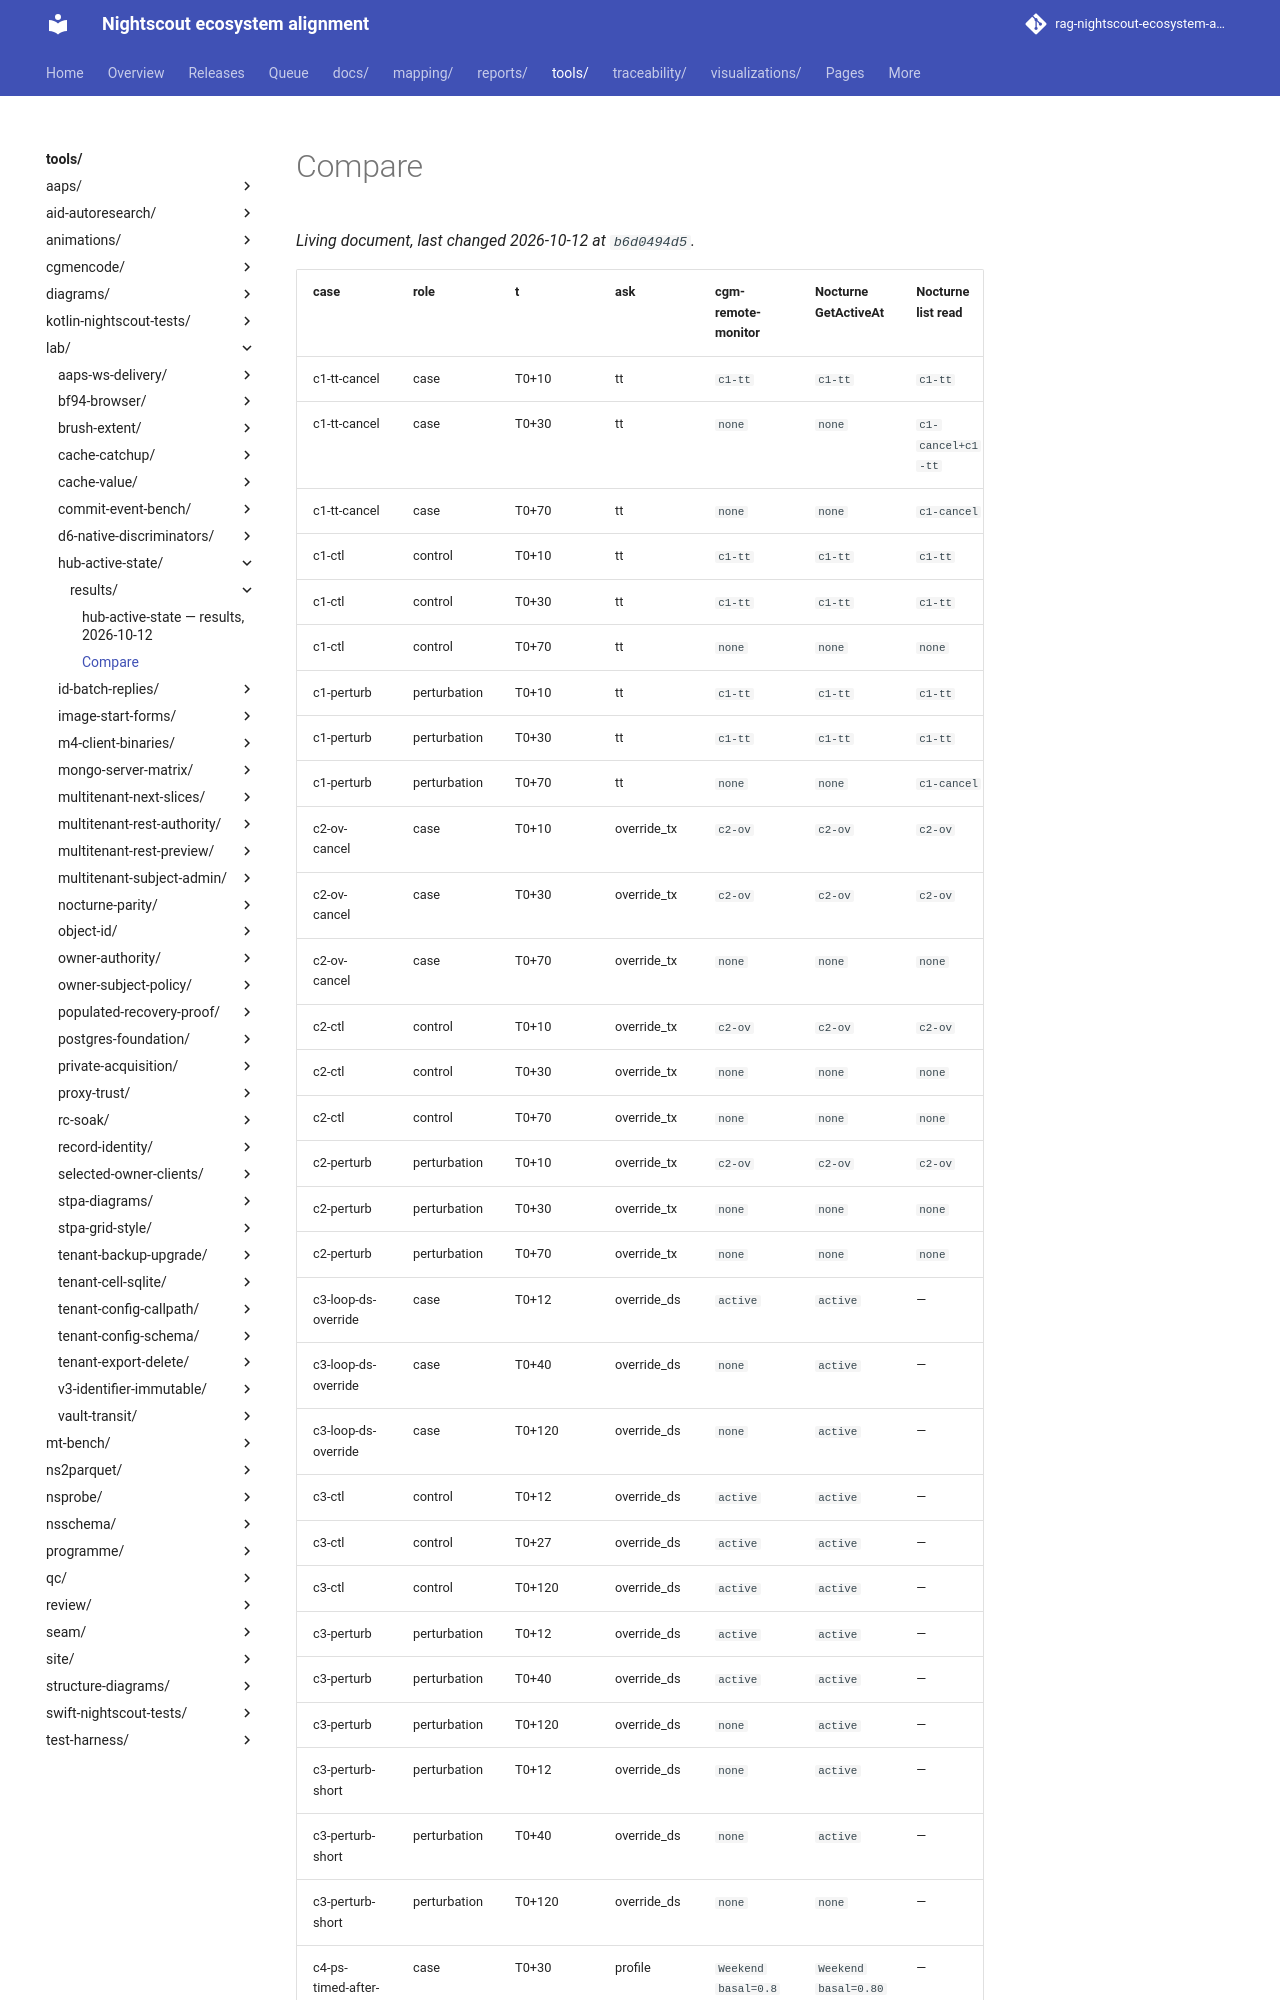

repository: bewest/rag-nightscout-ecosystem-alignment · page: tools/lab/hub-active-state/results/compare.html · generator: mkdocs

| case | role | t | ask | cgm-remote-monitor | Nocturne GetActiveAt | Nocturne list read | agree (GetActiveAt / list) | note |
|---|---|---|---|---|---|---|---|---|
| c1-tt-cancel | case | T0+10 | tt | `c1-tt` | `c1-tt` | `c1-tt` | yes / yes |  |
| c1-tt-cancel | case | T0+30 | tt | `none` | `none` | `c1-cancel+c1-tt` | yes / **no** | GetActiveAt(state "Active") = `c1-tt` |
| c1-tt-cancel | case | T0+70 | tt | `none` | `none` | `c1-cancel` | yes / **no** |  |
| c1-ctl | control | T0+10 | tt | `c1-tt` | `c1-tt` | `c1-tt` | yes / yes |  |
| c1-ctl | control | T0+30 | tt | `c1-tt` | `c1-tt` | `c1-tt` | yes / yes |  |
| c1-ctl | control | T0+70 | tt | `none` | `none` | `none` | yes / yes |  |
| c1-perturb | perturbation | T0+10 | tt | `c1-tt` | `c1-tt` | `c1-tt` | yes / yes |  |
| c1-perturb | perturbation | T0+30 | tt | `c1-tt` | `c1-tt` | `c1-tt` | yes / yes |  |
| c1-perturb | perturbation | T0+70 | tt | `none` | `none` | `c1-cancel` | yes / **no** |  |
| c2-ov-cancel | case | T0+10 | override_tx | `c2-ov` | `c2-ov` | `c2-ov` | yes / yes |  |
| c2-ov-cancel | case | T0+30 | override_tx | `c2-ov` | `c2-ov` | `c2-ov` | yes / yes |  |
| c2-ov-cancel | case | T0+70 | override_tx | `none` | `none` | `none` | yes / yes |  |
| c2-ctl | control | T0+10 | override_tx | `c2-ov` | `c2-ov` | `c2-ov` | yes / yes |  |
| c2-ctl | control | T0+30 | override_tx | `none` | `none` | `none` | yes / yes |  |
| c2-ctl | control | T0+70 | override_tx | `none` | `none` | `none` | yes / yes |  |
| c2-perturb | perturbation | T0+10 | override_tx | `c2-ov` | `c2-ov` | `c2-ov` | yes / yes |  |
| c2-perturb | perturbation | T0+30 | override_tx | `none` | `none` | `none` | yes / yes |  |
| c2-perturb | perturbation | T0+70 | override_tx | `none` | `none` | `none` | yes / yes |  |
| c3-loop-ds-override | case | T0+12 | override_ds | `active` | `active` | — | yes |  |
| c3-loop-ds-override | case | T0+40 | override_ds | `none` | `active` | — | **no** |  |
| c3-loop-ds-override | case | T0+120 | override_ds | `none` | `active` | — | **no** |  |
| c3-ctl | control | T0+12 | override_ds | `active` | `active` | — | yes |  |
| c3-ctl | control | T0+27 | override_ds | `active` | `active` | — | yes |  |
| c3-ctl | control | T0+120 | override_ds | `active` | `active` | — | yes |  |
| c3-perturb | perturbation | T0+12 | override_ds | `active` | `active` | — | yes |  |
| c3-perturb | perturbation | T0+40 | override_ds | `active` | `active` | — | yes |  |
| c3-perturb | perturbation | T0+120 | override_ds | `none` | `active` | — | **no** |  |
| c3-perturb-short | perturbation | T0+12 | override_ds | `none` | `active` | — | **no** |  |
| c3-perturb-short | perturbation | T0+40 | override_ds | `none` | `active` | — | **no** |  |
| c3-perturb-short | perturbation | T0+120 |
